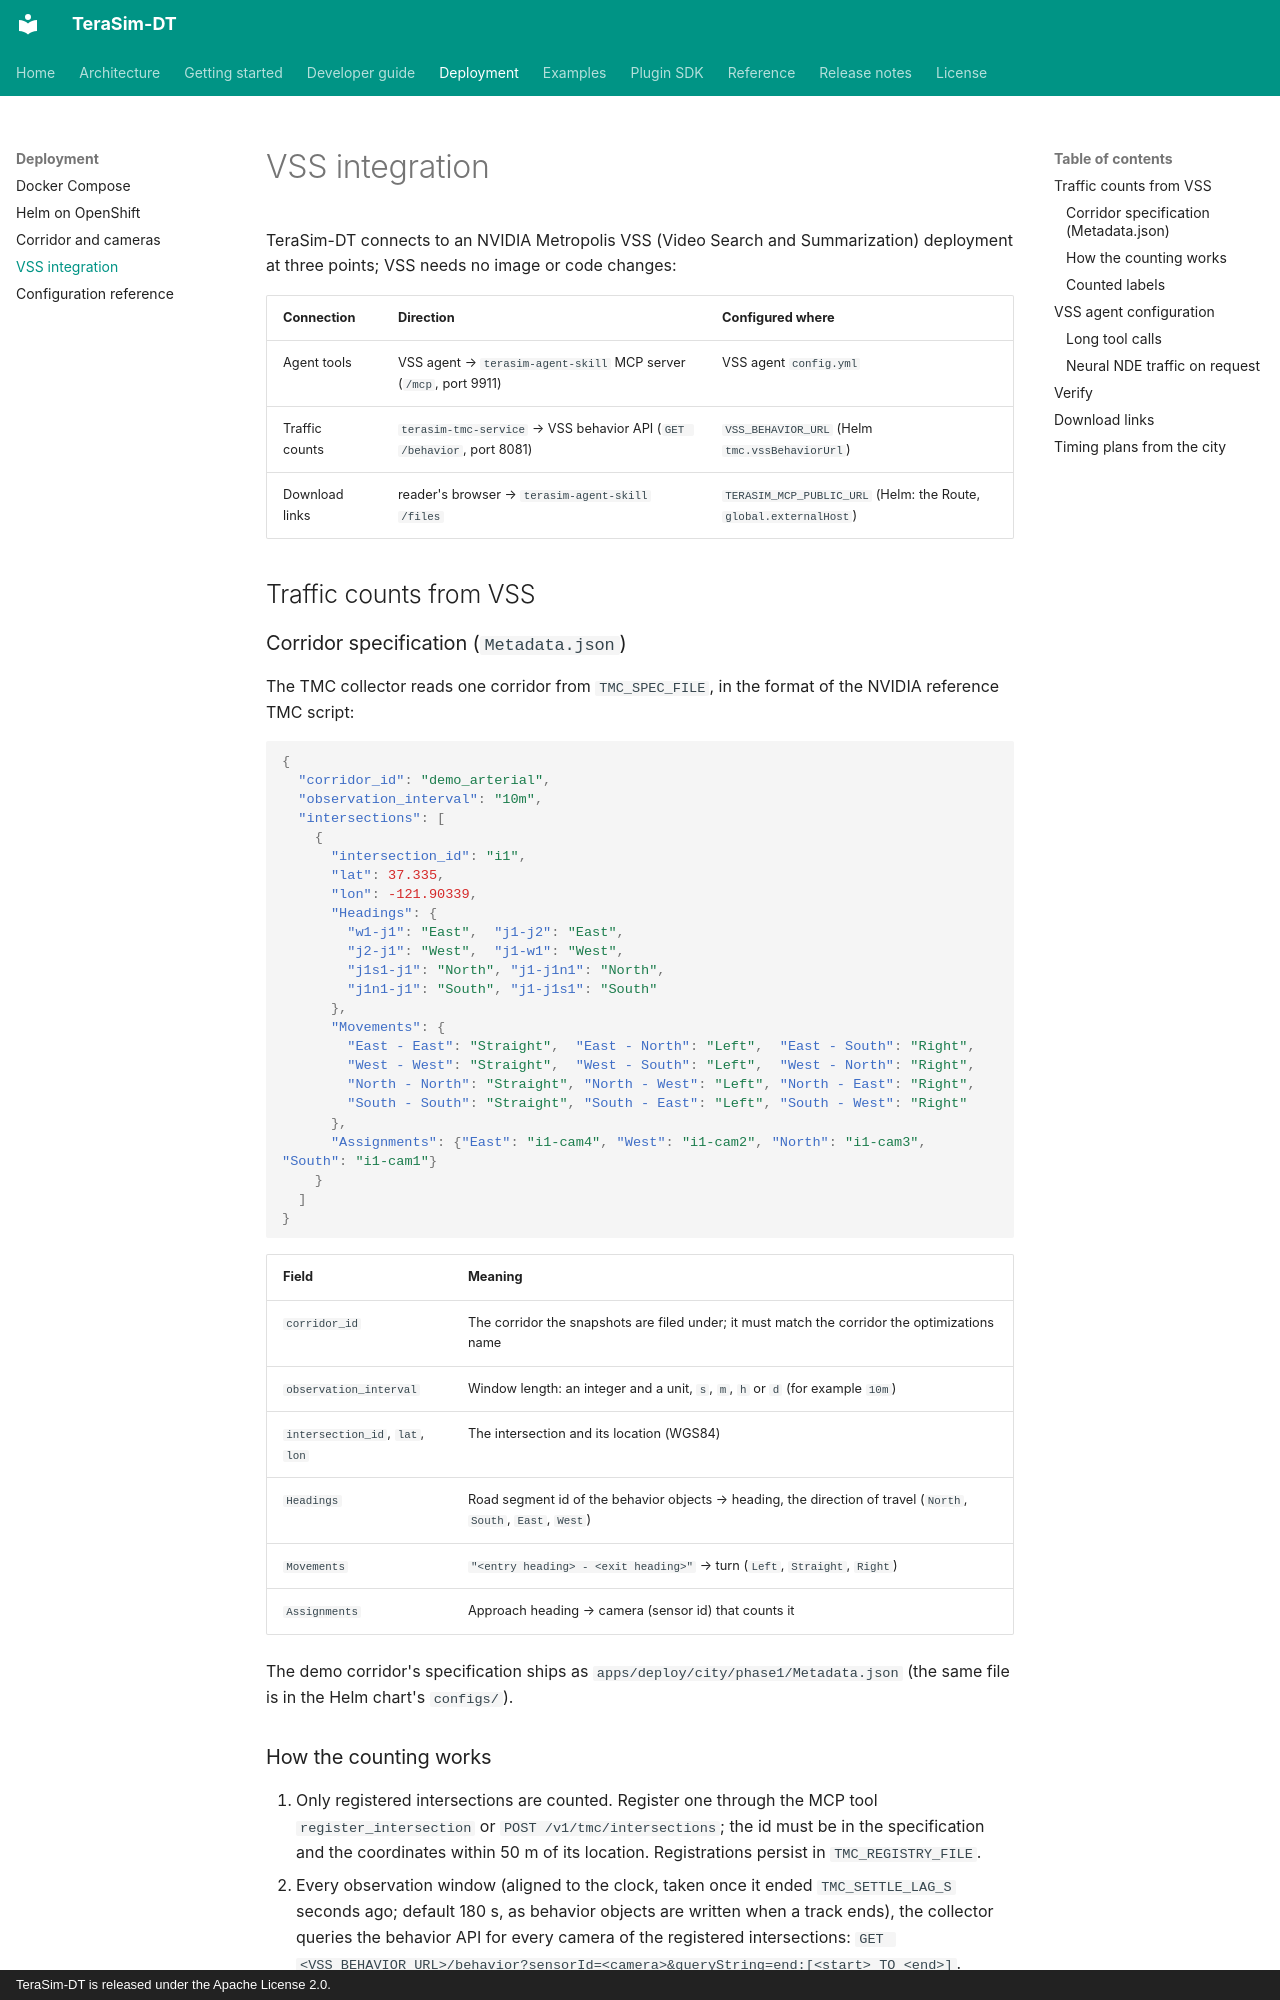

repository: SaferDrive-AI/Terasim-DT · page: deployment/vss-integration/index.html · generator: mkdocs · copyright: TeraSim-DT is released under the Apache License 2.0.

# VSS integration

TeraSim-DT connects to an NVIDIA Metropolis VSS (Video Search and Summarization)
deployment at three points; VSS needs no image or code changes:

| Connection | Direction | Configured where |
| --- | --- | --- |
| Agent tools | VSS agent → `terasim-agent-skill` MCP server (`/mcp`, port 9911) | VSS agent `config.yml` |
| Traffic counts | `terasim-tmc-service` → VSS behavior API (`GET /behavior`, port 8081) | `VSS_BEHAVIOR_URL` (Helm `tmc.vssBehaviorUrl`) |
| Download links | reader's browser → `terasim-agent-skill` `/files` | `TERASIM_MCP_PUBLIC_URL` (Helm: the Route, `global.externalHost`) |

## Traffic counts from VSS

### Corridor specification (`Metadata.json`)

The TMC collector reads one corridor from `TMC_SPEC_FILE`, in the format of the NVIDIA reference
TMC script:

```json
{
  "corridor_id": "demo_arterial",
  "observation_interval": "10m",
  "intersections": [
    {
      "intersection_id": "i1",
      "lat": 37.335,
      "lon": -121.90339,
      "Headings": {
        "w1-j1": "East",  "j1-j2": "East",
        "j2-j1": "West",  "j1-w1": "West",
        "j1s1-j1": "North", "j1-j1n1": "North",
        "j1n1-j1": "South", "j1-j1s1": "South"
      },
      "Movements": {
        "East - East": "Straight",  "East - North": "Left",  "East - South": "Right",
        "West - West": "Straight",  "West - South": "Left",  "West - North": "Right",
        "North - North": "Straight", "North - West": "Left", "North - East": "Right",
        "South - South": "Straight", "South - East": "Left", "South - West": "Right"
      },
      "Assignments": {"East": "i1-cam4", "West": "i1-cam2", "North": "i1-cam3", "South": "i1-cam1"}
    }
  ]
}
```

| Field | Meaning |
| --- | --- |
| `corridor_id` | The corridor the snapshots are filed under; it must match the corridor the optimizations name |
| `observation_interval` | Window length: an integer and a unit, `s`, `m`, `h` or `d` (for example `10m`) |
| `intersection_id`, `lat`, `lon` | The intersection and its location (WGS84) |
| `Headings` | Road segment id of the behavior objects → heading, the direction of travel (`North`, `South`, `East`, `West`) |
| `Movements` | `"<entry heading> - <exit heading>"` → turn (`Left`, `Straight`, `Right`) |
| `Assignments` | Approach heading → camera (sensor id) that counts it |

The demo corridor's specification ships as `apps/deploy/city/phase1/Metadata.json` (the same
file is in the Helm chart's `configs/`).
